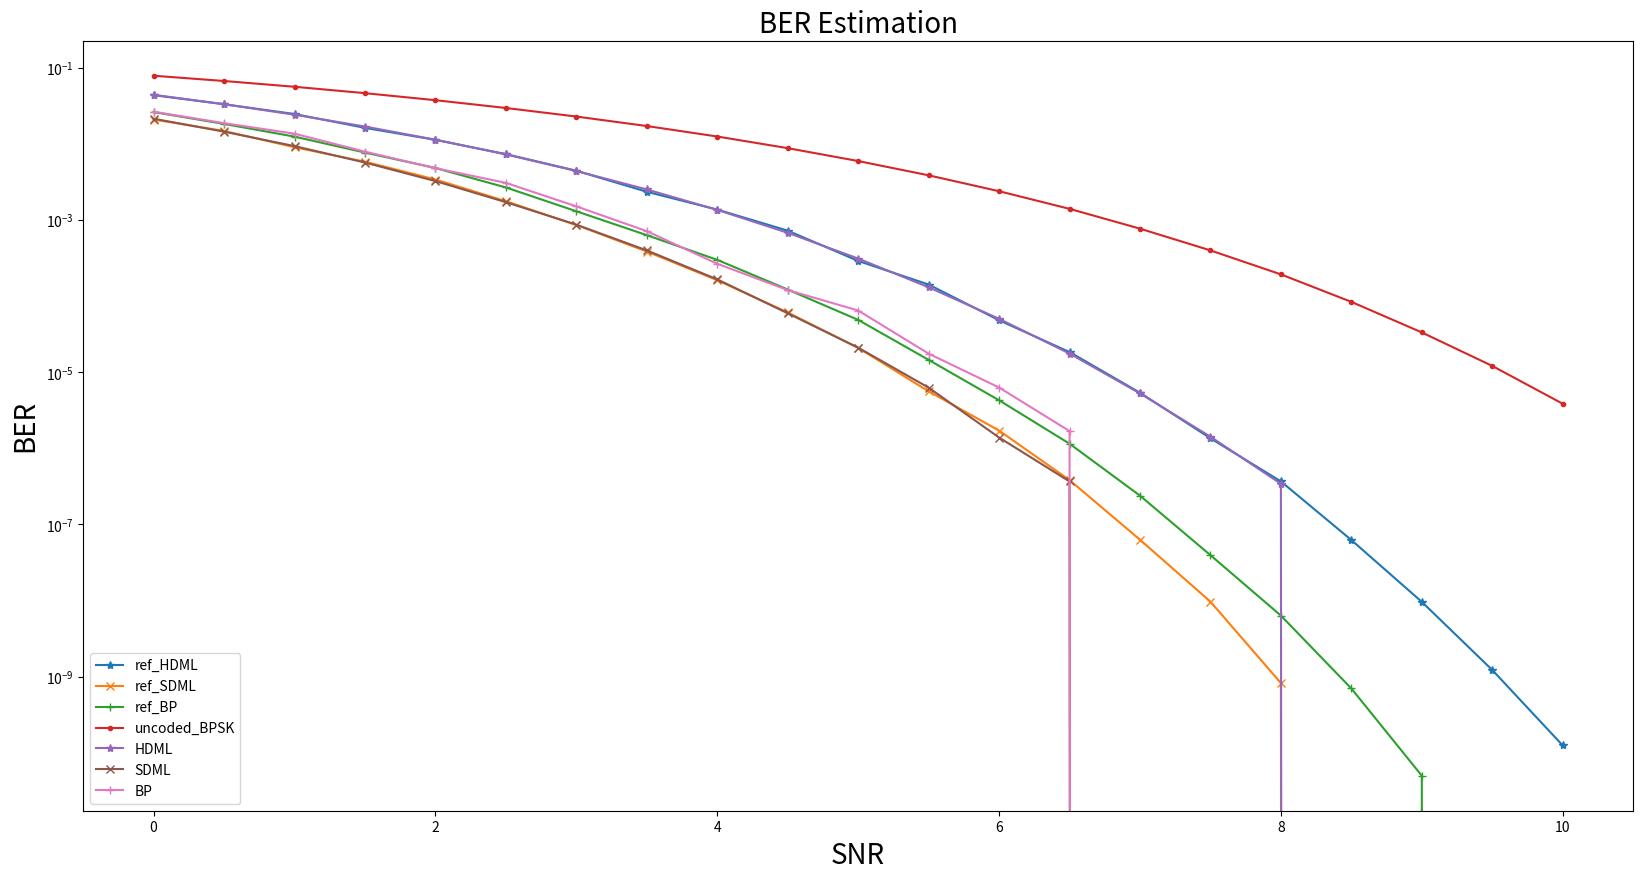

Python code for this plot:
import matplotlib.pyplot as plt

# Data Storage Reference:
SNR = [0, 0.5, 1, 1.5, 2, 2.5, 3, 3.5, 4, 4.5, 5, 5.5, 6, 6.5, 7, 7.5, 8, 8.5, 9, 9.5, 10]

ref_HDML = [0.04368, 0.0331875, 0.02469, 0.01624, 0.01130, 0.00734, 0.00444, 0.00235, 0.00137, 0.000725, 0.000290,
            0.000141944, 4.81731e-05, 1.84191e-05, 5.37554e-06, 1.35552e-06, 3.68058e-07, 6.24751e-08, 9.625e-09,
            1.225e-09, 1.25e-10]

ref_SDML = [0.0209, 0.014785, 0.00904, 0.0058325, 0.003405, 0.001765, 0.00085975, 0.000385625, 0.000161875,
            6.10714e-05, 2.0875e-05, 5.61659e-06, 1.71214e-06, 3.8256e-07, 6.3039e-08, 9.675e-09, 8.25e-10, 0,
            0, 0, 0]
ref_BP = [0.026185, 0.01830, 0.01246, 0.0076925, 0.0048225, 0.0026775, 0.0013025, 0.0006325, 0.00029950,
          0.000122045,4.875e-05, 1.45349e-05, 4.28082e-06, 1.15101e-06, 2.38981e-07, 3.95057e-08, 6.35e-09,
          7e-10, 5e-11, 0, 0]


HDML = [0.04415109, 0.033231805, 0.0241618475, 0.0169061, 0.0113552825, 0.0072749425, 0.00440249,
        0.0025212025, 0.0013590475, 0.0006786375, 0.0003117775, 0.0001306225, 5.03725e-05, 1.759e-05,
        5.2725e-06, 1.4225e-06, 3.425e-07, 0, 0, 0, 0]
BP = [0.0265, 0.018725, 0.013625, 0.0079, 0.0048, 0.003075, 0.0015113636363636364,7.136363636363637e-04,
      2.659090909090909e-04, 1.2016129032258065e-04, 6.470588235294117e-05, 1.755e-05,6.3e-06, 1.685e-06,
      0, 0, 0, 0, 0, 0, 0]

uncoded_BPSK = [0.07864588, 0.0670532, 0.05630509, 0.046395885, 0.03750538, 0.02963852, 0.02287882,
                0.01716848, 0.012505335, 0.00879166, 0.00595442, 0.003866035, 0.00238995, 0.00140195,
                0.00076981, 0.000398745, 0.000193015, 8.405e-05, 3.335e-05, 1.21e-05, 3.855e-06]
SDML = [0.021438075, 0.014477825, 0.009354125, 0.0056875, 0.003245525, 0.001715425, 0.000867975, 0.000398725, # 0~3.5
        0.00016595, 5.9475e-05, 2.1025e-05, 6.275e-06, 1.3875e-06, 3.675e-07, # 4~6.5
        0, 0, 0, 0, 0, 0, 0]

def originalplot():
    plt.figure(figsize=(20, 10))
    plt.semilogy(SNR, ref_HDML, marker='*', label='ref_HDML')
    plt.semilogy(SNR, ref_SDML, marker='x', label='ref_SDML')
    plt.semilogy(SNR, ref_BP, marker='+', label='ref_BP')
    plt.semilogy(SNR, uncoded_BPSK, marker='.', label='uncoded_BPSK')
    plt.semilogy(SNR, HDML, marker='*', label='HDML')
    plt.semilogy(SNR, SDML, marker='x', label='SDML')
    plt.semilogy(SNR, BP, marker='+', label='BP')

    plt.xlabel('SNR', fontsize=20)
    plt.ylabel('BER', fontsize=20)
    plt.title('BER Estimation', fontsize=20)
    plt.legend(['ref_HDML', 'ref_SDML', 'ref_BP', 'uncoded_BPSK', 'HDML', 'SDML', "BP"], loc='lower left')

    # Display the Plot
    plt.show()

def main():
    originalplot()

if __name__ == '__main__':
    main()